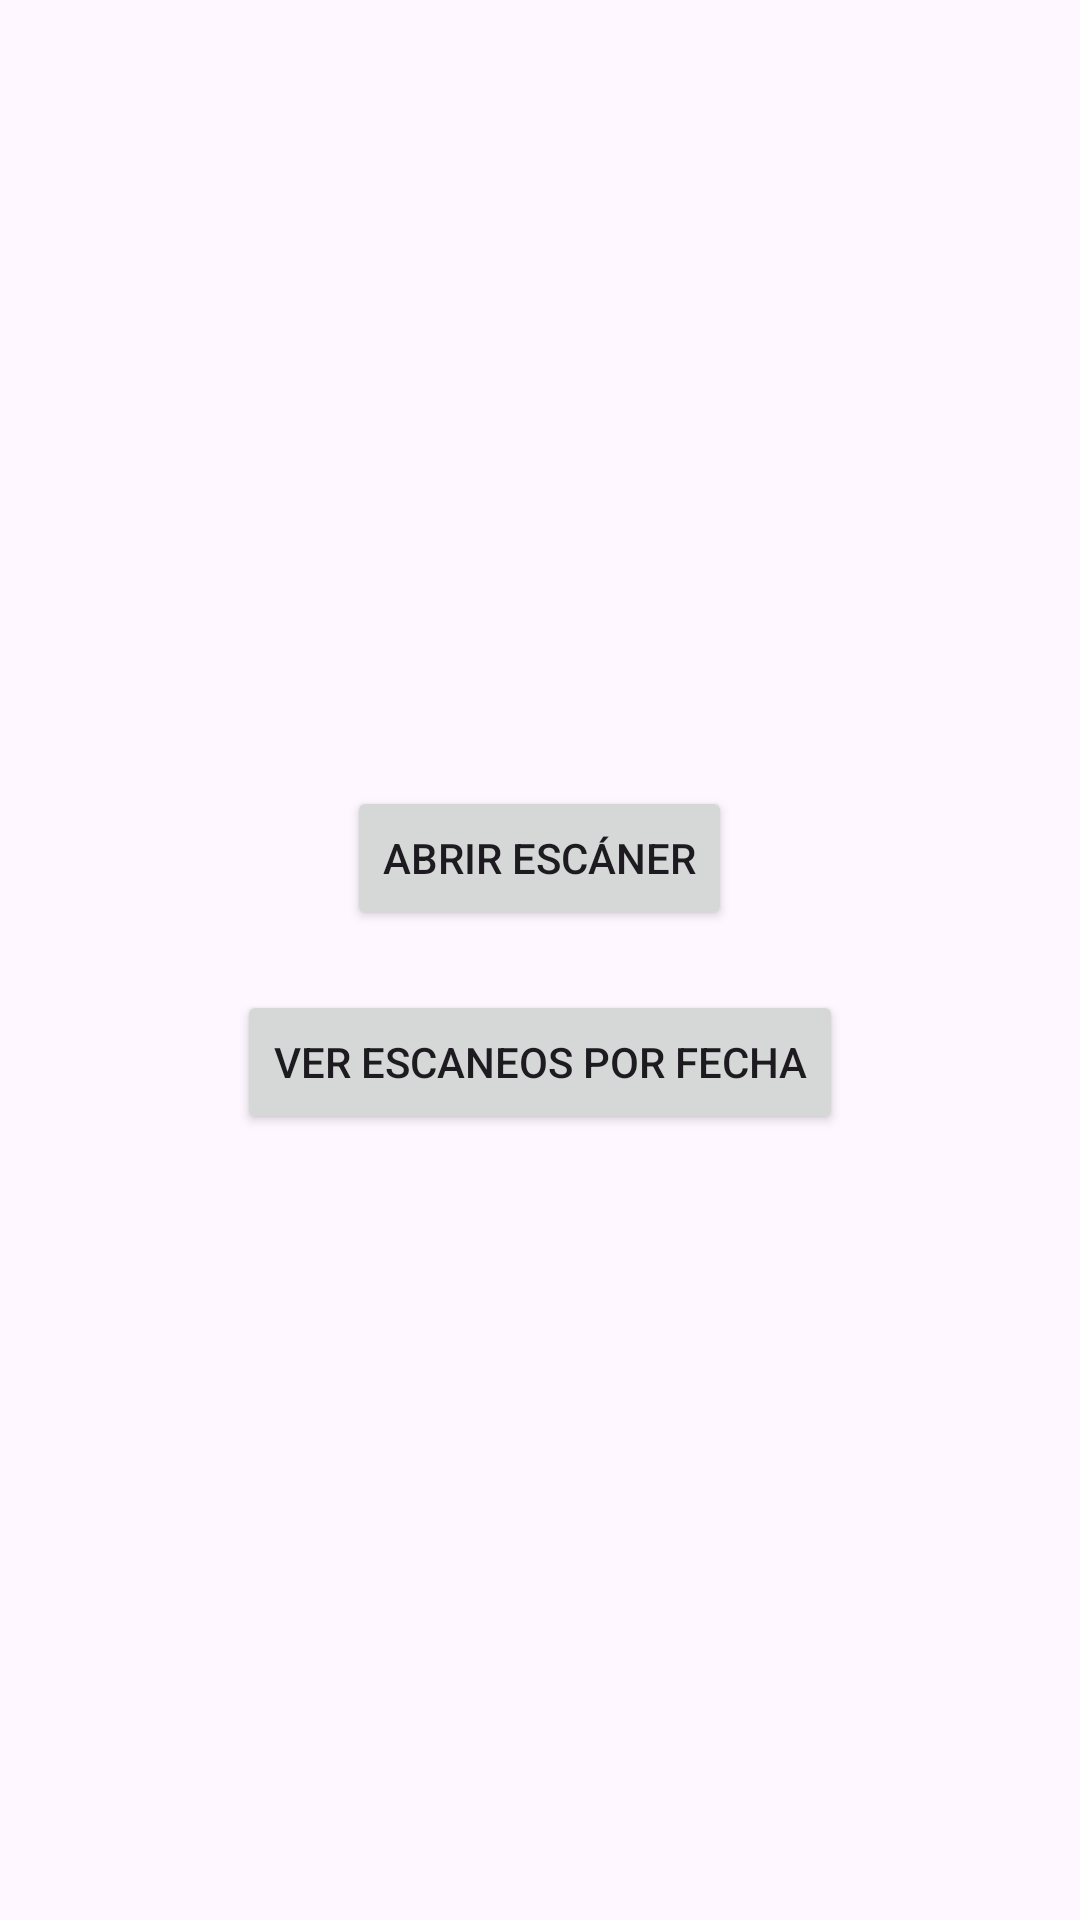

Here is an Android app screen rendered from its layout file. Give the layout XML and the strings, colors and styles it references.
<!-- AndroidManifest.xml: application theme Theme.Prueba_Scaner -->
<!-- res/layout/activity_main.xml -->
<?xml version="1.0" encoding="utf-8"?>
<LinearLayout xmlns:android="http://schemas.android.com/apk/res/android"
    android:layout_width="match_parent"
    android:layout_height="match_parent"
    android:orientation="vertical"
    android:gravity="center"
    android:padding="16dp">

    <Button
        android:id="@+id/btnScan"
        android:layout_width="wrap_content"
        android:layout_height="wrap_content"
        android:text="Abrir escáner"
        android:layout_marginBottom="20dp" />

    <Button
        android:id="@+id/btnCalendar"
        android:layout_width="wrap_content"
        android:layout_height="wrap_content"
        android:text="Ver escaneos por fecha" />

</LinearLayout>
<!-- resources referenced by this layout -->
<resources>
  <style name="Theme.Prueba_Scaner" parent="Base.Theme.Prueba_Scaner" />
  <style name="Base.Theme.Prueba_Scaner" parent="Theme.Material3.DayNight.NoActionBar">
          
          
      </style>
</resources>
